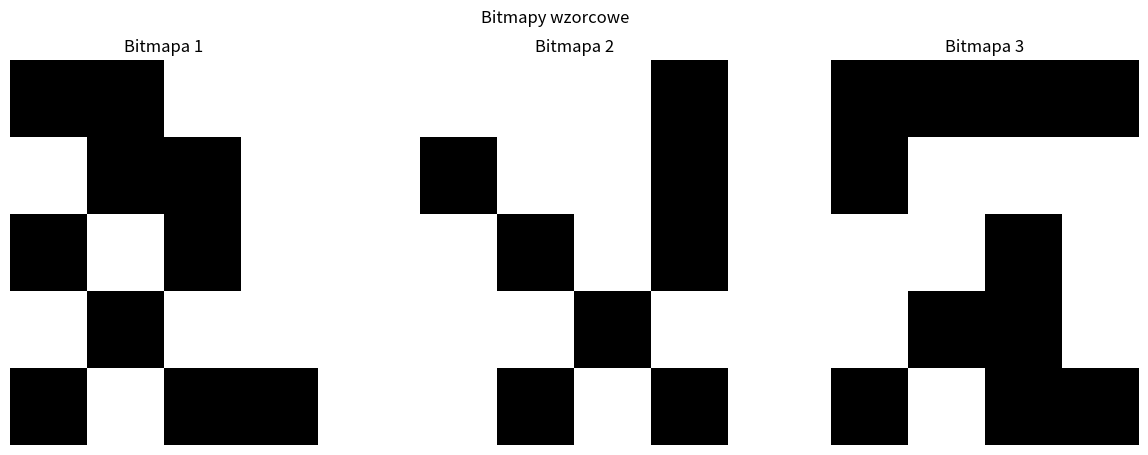
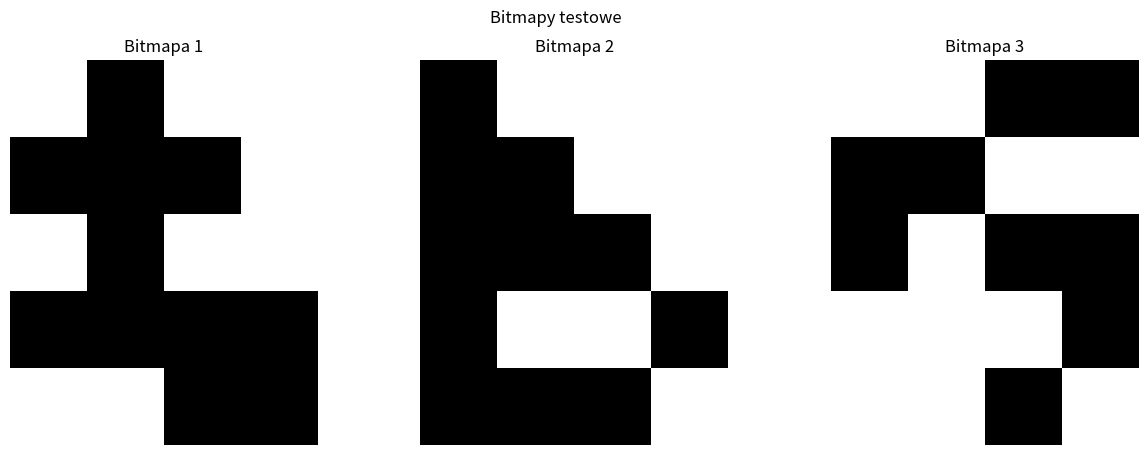

Python code for these plots, in order:
import matplotlib.pyplot as plt
import numpy as np


def odleglosc_euklidesowa(x, y):
    return ((x[0] - y[0]) ** 2 + (x[1] - y[1]) ** 2) ** 0.5


def miara_niepodobienstwa(bitmapa1, bitmapa2):
    miara = 0

    for (pax, pay) in czarne_punkty(bitmapa1):
        odl_min = float('inf')

        for (pbx, pby) in czarne_punkty(bitmapa2):
            odl_akt = odleglosc_euklidesowa((pax, pay), (pbx, pby))
            odl_min = min(odl_min, odl_akt)

        miara += odl_min

    return miara


def miara_podobienstwa_obustronnego(bitmapa1, bitmapa2):
    return -(miara_niepodobienstwa(bitmapa1, bitmapa2) + miara_niepodobienstwa(bitmapa2, bitmapa1))


def czarne_punkty(bitmapa):
    for y, wiersz in enumerate(bitmapa):
        for x, piksel in enumerate(wiersz):
            if piksel == 1:
                yield (x, y)


def znajdz_najbardziej_podobna(bitmapa_testowa, bitmapy_wzorcowe):
    najlepsza_miara = -float('inf')
    najlepsza_bitmapa = None

    for numer, wzorcowa in enumerate(bitmapy_wzorcowe):
        miara = miara_podobienstwa_obustronnego(bitmapa_testowa, wzorcowa)
        print(f"Miara Podobienstwa Testowa - Wzorcowa {numer + 1}: ", miara)

        if miara > najlepsza_miara:
            najlepsza_miara = miara
            najlepsza_bitmapa = numer + 1

    return najlepsza_bitmapa


def wizualizuj_bitmapy(bitmapy, tytul):
    fig, axs = plt.subplots(1, len(bitmapy), figsize=(5 * len(bitmapy), 5))

    for i, bitmapa in enumerate(bitmapy):
        axs[i].imshow(np.array(bitmapa), cmap='gray_r', vmin=0, vmax=1)
        axs[i].axis('off')
        axs[i].set_title(f'Bitmapa {i + 1}')

    plt.suptitle(tytul)
    plt.show()


bitmapy_wzorcowe = [
    [[1, 1, 0, 0], [0, 1, 1, 0], [1, 0, 1, 0], [0, 1, 0, 0], [1, 0, 1, 1]],
    [[0, 0, 0, 1], [1, 0, 0, 1], [0, 1, 0, 1], [0, 0, 1, 0], [0, 1, 0, 1]],
    [[1, 1, 1, 1], [1, 0, 0, 0], [0, 0, 1, 0], [0, 1, 1, 0], [1, 0, 1, 1]]
]

bitmapy_testowe = [
    [[0, 1, 0, 0], [1, 1, 1, 0], [0, 1, 0, 0], [1, 1, 1, 1], [0, 0, 1, 1]],
    [[1, 0, 0, 0], [1, 1, 0, 0], [1, 1, 1, 0], [1, 0, 0, 1], [1, 1, 1, 0]],
    [[0, 0, 1, 1], [1, 1, 0, 0], [1, 0, 1, 1], [0, 0, 0, 1], [0, 0, 1, 0]]
]

wizualizuj_bitmapy(bitmapy_wzorcowe, 'Bitmapy wzorcowe')
wizualizuj_bitmapy(bitmapy_testowe, 'Bitmapy testowe')

for numer, testowa in enumerate(bitmapy_testowe):
    print(f"Testowa bitmapa {numer + 1}")
    najbardziej_podobna = znajdz_najbardziej_podobna(testowa, bitmapy_wzorcowe)
    print(f"Testowa bitmapa {numer + 1} jest najbardziej podobna do wzoru {najbardziej_podobna}")
